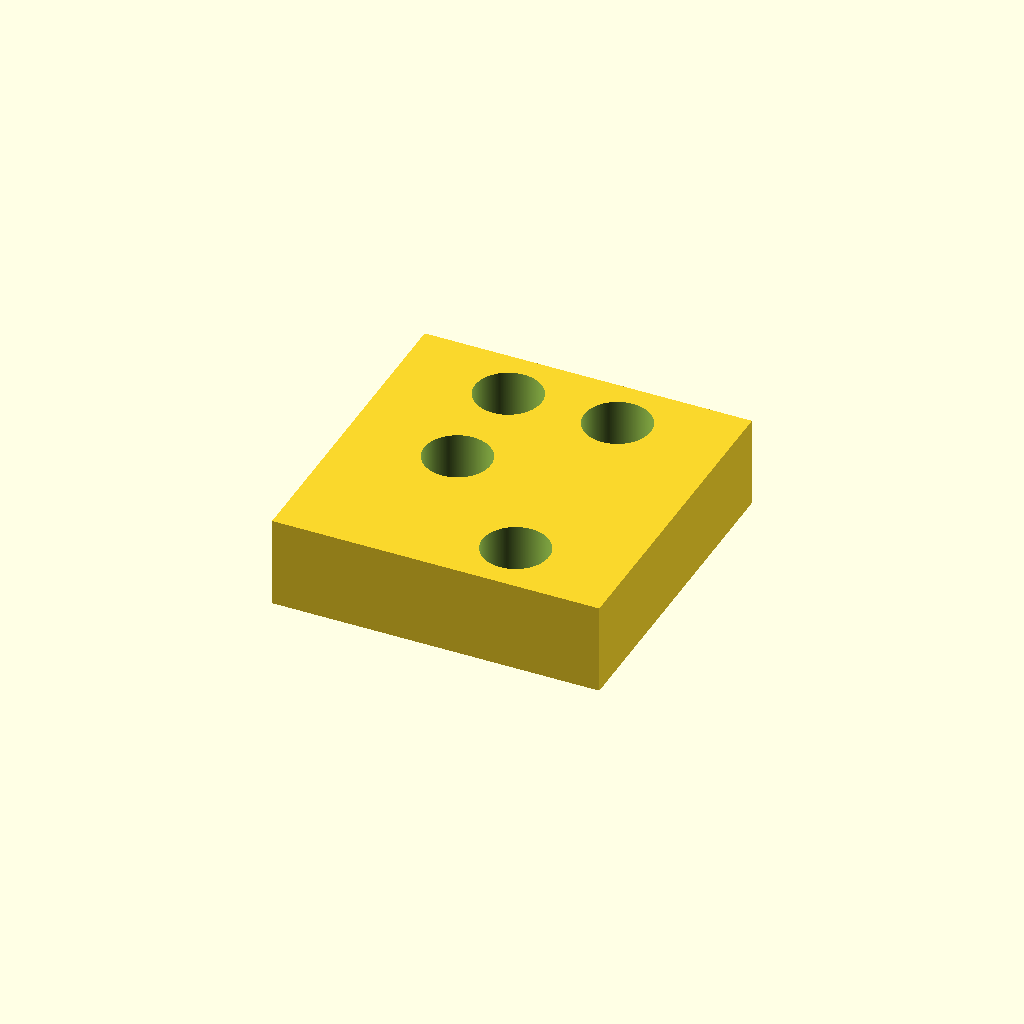
Cell 1 — every parameter at its default value.
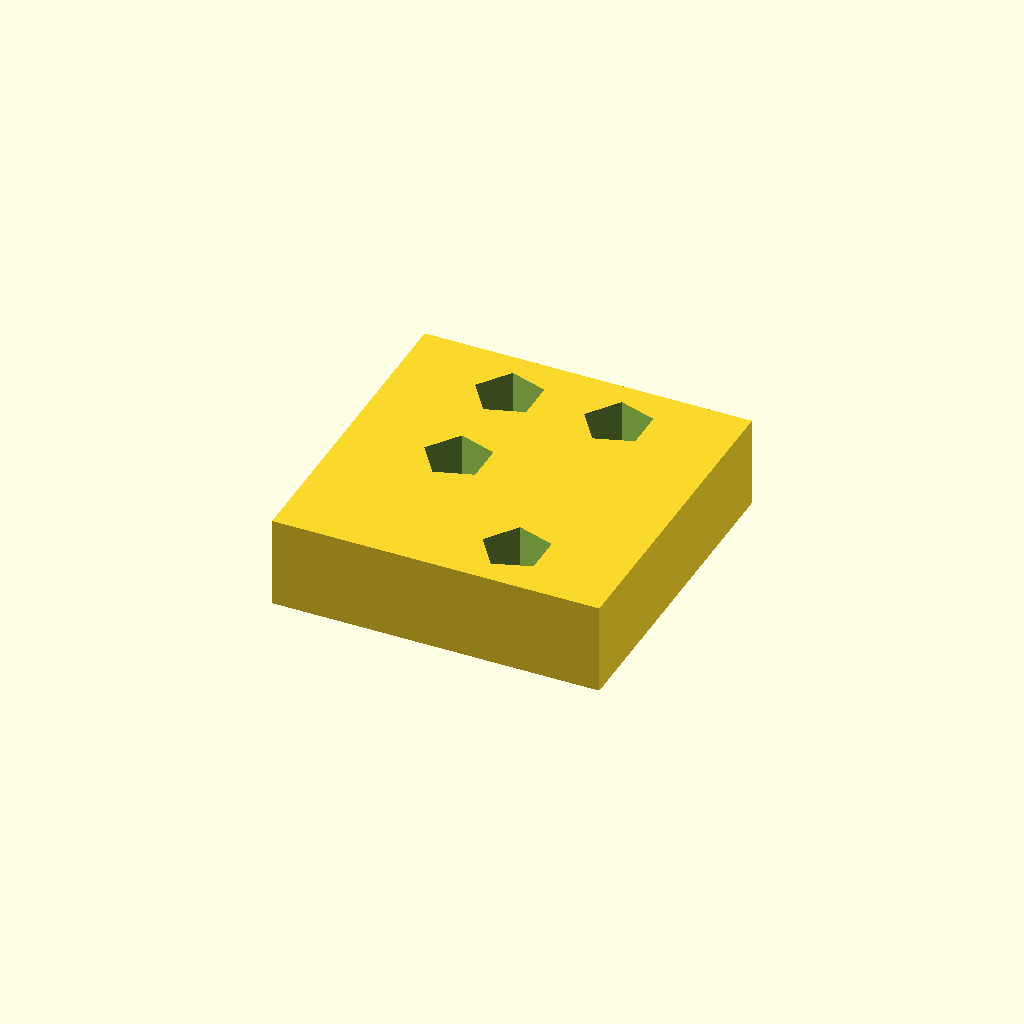
Cell 2 — pin_is_cylinder set to false, the other parameters unchanged.
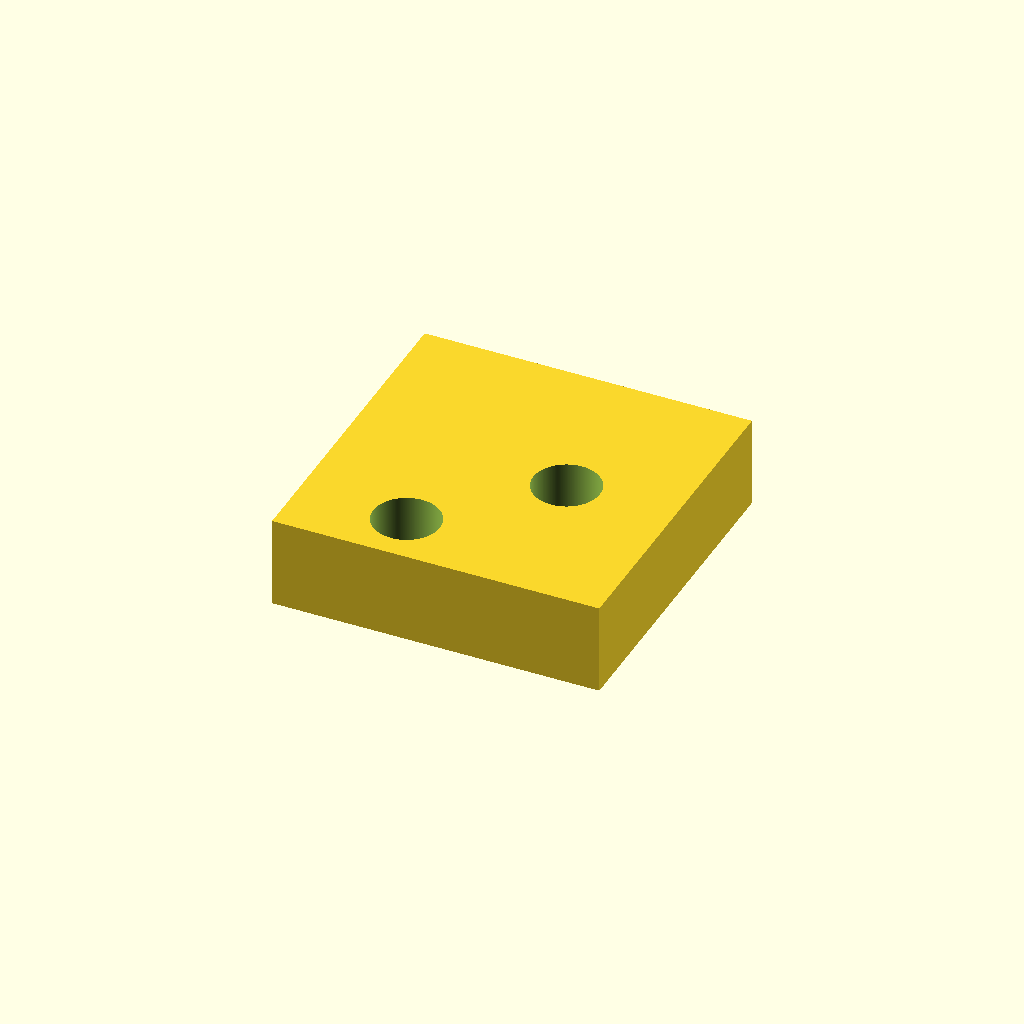
Cell 3: default_pin = false (everything else at default).
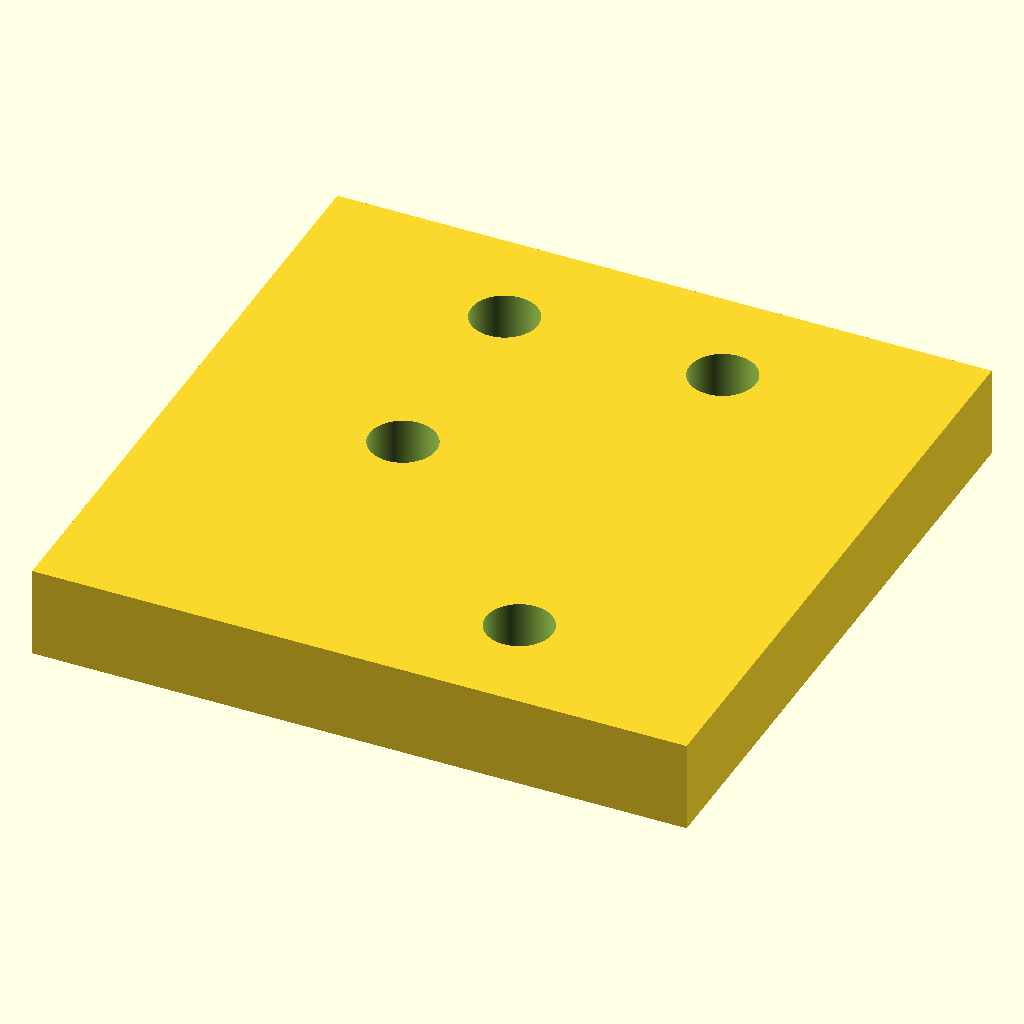
Cell 4: block_side = 24 (everything else at default).
One fixed orthographic camera (rotation 55°, 0°, 25°; colour scheme Cornfield) for every cell.
OpenSCAD source file peg_in_hole/src/tht_hole.scad:
/*
 *  Copyright 2025 AGH Center of Excellence in Artificial Intelligence
 *
 *  Licensed under the Apache License, Version 2.0 (the "License");
 *  you may not use this file except in compliance with the License.
 *  You may obtain a copy of the License at
 *
 *      http://www.apache.org/licenses/LICENSE-2.0
 *
 *  Unless required by applicable law or agreed to in writing, software
 *  distributed under the License is distributed on an "AS IS" BASIS,
 *  WITHOUT WARRANTIES OR CONDITIONS OF ANY KIND, either express or implied.
 *  See the License for the specific language governing permissions and
 *  limitations under the License.
 */
use<libpeginhole.scad>
use<libthtcomponent.scad>
$fa = 1;
$fs = 0.01;
EPS = 0.001;

// Parameters for the THT component
block_side = 12;
block_height = 15;
rotation = [ 0, 0, 0 ];  // in degs

// Parameters for the THT's pins
pin_vertices = 5;
pin_diameter = 6;
pin_is_cylinder = true;

cols = 2; // Number of columns (x)
rows = 3; // Number of rows (y)
default_pin = true;

// Pairs of x (col) and y (row)
inverted_pins = [
    [0, 0],
    [1, 1],
];

// Assembly place parameters
slot_size = max(block_side * cols, block_side * rows);
height = 10;
pin_height = height;
tolerance = 2.0;
component_z_offset = block_height / 2 + pin_height / 2 + EPS;

rotate(rotation)
single_insertion_box(slot_size = slot_size,
					height = height)
{
	translate([0, 0, component_z_offset])
	tht_component(block_side = block_side,
				block_height = block_height,
				cols = cols,
				rows = rows,
				inverted_positions = inverted_pins,
				default_pin = default_pin) {
		regular_prism(vertices = pin_vertices,
					diameter = hole_diameter(pin_vertices, pin_diameter, tolerance),
					height = height * 2 + EPS,
					angle_offset = angle_offset(pin_vertices),
					is_cylinder = pin_is_cylinder);
	};
};
Parameter table extracted from the source (name, type, default, range or options):
EPS: number, default 0.001
block_side: number, default 12
block_height: number, default 15
rotation: vector, default [0, 0, 0]
pin_vertices: number, default 5
pin_diameter: number, default 6
pin_is_cylinder: bool, default true
cols: number, default 2
rows: number, default 3
default_pin: bool, default true
height: number, default 10
tolerance: number, default 2
